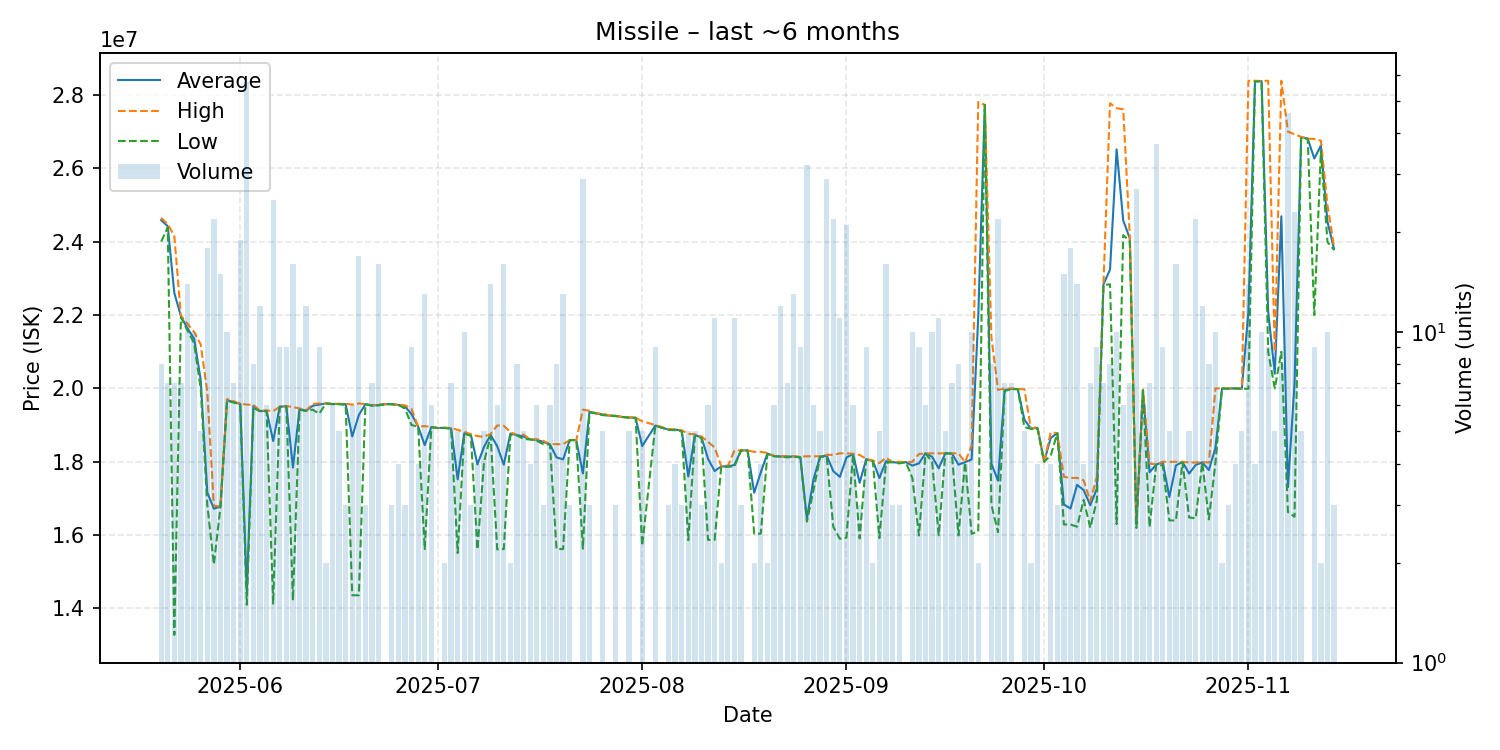

The data file committed next to this chart (first rows):
date, average, highest, lowest, order_count, volume
2025-05-20, 24587500, 24650000, 24000000, 5, 8
2025-05-21, 24422857, 24480000, 24390000, 7, 7
2025-05-22, 22601429, 24150000, 13280000, 7, 7
2025-05-23, 21968571, 21980000, 21945000, 7, 7
2025-05-24, 21633571, 21765000, 21580000, 9, 14
2025-05-25, 21359000, 21540000, 21230000, 9, 10
2025-05-26, 20240000, 21200000, 20000000, 2, 5
2025-05-27, 17165556, 19910000, 16830000, 13, 18
2025-05-28, 16720909, 16800000, 15200000, 15, 22
2025-05-29, 16777333, 16780000, 16770000, 7, 15
2025-05-30, 19676000, 19710000, 19660000, 5, 10
2025-05-31, 19627143, 19650000, 19615000, 7, 7
2025-06-01, 19578421, 19580000, 19570000, 17, 19
2025-06-02, 14484386, 19560000, 14100000, 8, 57
2025-06-03, 19527500, 19550000, 19460000, 8, 8
2025-06-04, 19380833, 19390000, 19380000, 12, 12
2025-06-05, 19388333, 19400000, 19380000, 6, 6
2025-06-06, 18565200, 19380000, 14130000, 12, 25
2025-06-07, 19500000, 19500000, 19500000, 7, 9
2025-06-08, 19514444, 19520000, 19510000, 9, 9
2025-06-09, 17840625, 19490000, 14220000, 10, 16
2025-06-10, 19442222, 19455000, 19420000, 9, 9
2025-06-11, 19390000, 19395000, 19385000, 12, 12
2025-06-12, 19528333, 19580000, 19420000, 6, 6
2025-06-13, 19557778, 19590000, 19310000, 7, 9
2025-06-14, 19590000, 19590000, 19590000, 2, 2
2025-06-15, 19575000, 19580000, 19570000, 4, 6
2025-06-16, 19576000, 19580000, 19570000, 5, 5
2025-06-17, 19570000, 19580000, 19550000, 3, 3
2025-06-18, 18691667, 19560000, 14360000, 6, 6
2025-06-19, 19272941, 19590000, 14360000, 12, 17
2025-06-20, 19570000, 19570000, 19570000, 3, 3
2025-06-21, 19537143, 19540000, 19530000, 7, 7
2025-06-22, 19541250, 19560000, 19540000, 7, 16
2025-06-23, 19570000, 19570000, 19570000, 1, 1
2025-06-24, 19570000, 19570000, 19570000, 3, 3
2025-06-25, 19550000, 19550000, 19550000, 4, 4
2025-06-26, 19510000, 19540000, 19450000, 3, 3
2025-06-27, 19295556, 19440000, 19000000, 6, 9
2025-06-28, 18960000, 18960000, 18960000, 3, 4
2025-06-29, 18455385, 18970000, 15620000, 10, 13
2025-06-30, 18945000, 18950000, 18940000, 6, 6
2025-07-01, 18920000, 18920000, 18920000, 1, 1
2025-07-02, 18925000, 18930000, 18920000, 2, 2
2025-07-03, 18910000, 18920000, 18900000, 4, 7
2025-07-04, 17522000, 18870000, 15510000, 4, 5
2025-07-05, 18778000, 18820000, 18760000, 5, 10
2025-07-06, 18736667, 18750000, 18710000, 3, 3
2025-07-07, 17927500, 18700000, 15610000, 4, 4
2025-07-08, 18408000, 18680000, 17995000, 5, 5
2025-07-09, 18732857, 18760000, 18710000, 7, 14
2025-07-10, 18425000, 18990000, 15610000, 6, 6
2025-07-11, 17920000, 18980000, 15620000, 7, 16
2025-07-12, 18770000, 18810000, 18730000, 2, 2
2025-07-13, 18727500, 18730000, 18720000, 7, 8
2025-07-14, 18690000, 18740000, 18620000, 4, 5
2025-07-15, 18610000, 18610000, 18610000, 4, 4
2025-07-16, 18598333, 18615000, 18570000, 5, 6
2025-07-17, 18540000, 18570000, 18480000, 3, 3
2025-07-18, 18476667, 18480000, 18470000, 6, 6
... 117 more rows
